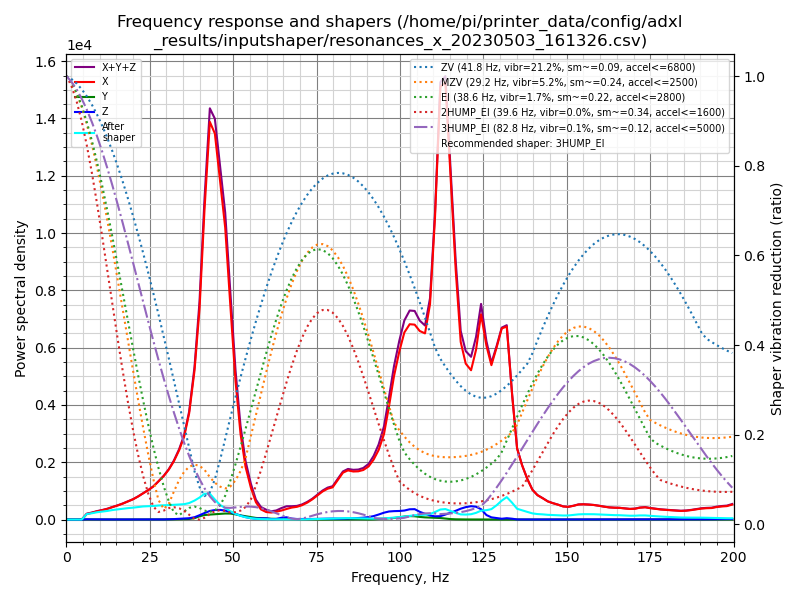

The file beside this chart, header and first rows:
freq, psd_x, psd_y, psd_z, psd_xyz
0.0, 3.993e+02, 8.309e+00, 2.306e+01, 4.307e+02
1.5, 2.986e+02, 2.460e+01, 5.713e+01, 3.803e+02
3.1, 1.225e+02, 2.834e+01, 6.821e+01, 2.190e+02
4.6, 4.064e+02, 2.632e+01, 6.835e+01, 5.010e+02
6.1, 1.197e+03, 2.610e+01, 5.331e+01, 1.276e+03
7.7, 1.854e+03, 2.653e+01, 4.450e+01, 1.925e+03
9.2, 2.663e+03, 2.757e+01, 5.528e+01, 2.746e+03
10.7, 3.510e+03, 2.825e+01, 4.788e+01, 3.586e+03
12.3, 4.619e+03, 2.649e+01, 5.219e+01, 4.698e+03
13.8, 6.029e+03, 2.650e+01, 5.167e+01, 6.107e+03
15.4, 7.642e+03, 2.608e+01, 5.737e+01, 7.725e+03
16.9, 9.459e+03, 2.601e+01, 5.769e+01, 9.543e+03
18.4, 1.163e+04, 2.682e+01, 5.721e+01, 1.171e+04
20.0, 1.424e+04, 2.890e+01, 5.468e+01, 1.432e+04
21.5, 1.739e+04, 3.091e+01, 5.710e+01, 1.748e+04
23.0, 2.118e+04, 3.051e+01, 6.373e+01, 2.127e+04
24.6, 2.547e+04, 3.512e+01, 7.503e+01, 2.558e+04
26.1, 3.033e+04, 3.441e+01, 8.224e+01, 3.044e+04
27.6, 3.689e+04, 3.799e+01, 9.542e+01, 3.702e+04
29.2, 4.464e+04, 6.815e+01, 1.426e+02, 4.485e+04
30.7, 5.379e+04, 1.436e+02, 2.881e+02, 5.422e+04
32.2, 6.564e+04, 2.724e+02, 4.979e+02, 6.641e+04
33.8, 8.207e+04, 4.847e+02, 8.366e+02, 8.339e+04
35.3, 1.025e+05, 6.514e+02, 1.276e+03, 1.044e+05
36.8, 1.369e+05, 7.486e+02, 1.702e+03, 1.393e+05
38.4, 2.001e+05, 1.840e+03, 3.145e+03, 2.050e+05
39.9, 2.937e+05, 4.573e+03, 6.039e+03, 3.043e+05
41.4, 4.489e+05, 6.499e+03, 9.457e+03, 4.648e+05
43.0, 5.983e+05, 7.495e+03, 1.291e+04, 6.187e+05
44.5, 6.010e+05, 8.245e+03, 1.483e+04, 6.241e+05
46.1, 5.440e+05, 9.070e+03, 1.553e+04, 5.686e+05
47.6, 4.861e+05, 1.002e+04, 1.499e+04, 5.111e+05
49.1, 3.712e+05, 1.028e+04, 1.291e+04, 3.944e+05
50.7, 2.450e+05, 9.232e+03, 1.004e+04, 2.643e+05
52.2, 1.561e+05, 7.598e+03, 7.166e+03, 1.709e+05
53.7, 9.893e+04, 6.304e+03, 4.632e+03, 1.099e+05
55.3, 6.168e+04, 4.929e+03, 2.633e+03, 6.924e+04
56.8, 3.446e+04, 3.220e+03, 1.807e+03, 3.949e+04
58.3, 2.070e+04, 2.576e+03, 2.378e+03, 2.566e+04
59.9, 1.570e+04, 2.419e+03, 2.451e+03, 2.057e+04
61.4, 1.504e+04, 1.767e+03, 9.309e+02, 1.774e+04
62.9, 1.717e+04, 1.629e+03, 1.159e+03, 1.996e+04
64.5, 2.038e+04, 1.465e+03, 4.152e+03, 2.600e+04
66.0, 2.437e+04, 1.133e+03, 5.176e+03, 3.068e+04
67.5, 2.817e+04, 1.059e+03, 2.220e+03, 3.145e+04
69.1, 3.074e+04, 9.237e+02, 1.300e+03, 3.296e+04
70.6, 3.526e+04, 6.675e+02, 1.325e+03, 3.726e+04
72.2, 4.271e+04, 4.538e+02, 1.471e+03, 4.464e+04
73.7, 5.188e+04, 2.699e+02, 1.469e+03, 5.362e+04
75.2, 6.315e+04, 1.744e+02, 1.783e+03, 6.511e+04
76.8, 7.542e+04, 1.923e+02, 2.352e+03, 7.797e+04
78.3, 8.433e+04, 2.855e+02, 2.766e+03, 8.738e+04
79.8, 8.982e+04, 4.712e+02, 2.724e+03, 9.301e+04
81.4, 1.131e+05, 6.907e+02, 2.510e+03, 1.163e+05
82.9, 1.358e+05, 8.661e+02, 2.694e+03, 1.394e+05
84.4, 1.450e+05, 9.965e+02, 3.262e+03, 1.493e+05
86.0, 1.444e+05, 1.028e+03, 4.031e+03, 1.495e+05
87.5, 1.475e+05, 7.532e+02, 4.670e+03, 1.529e+05
89.0, 1.541e+05, 4.543e+02, 5.810e+03, 1.604e+05
90.6, 1.683e+05, 3.044e+02, 7.676e+03, 1.763e+05
... 71 more rows
